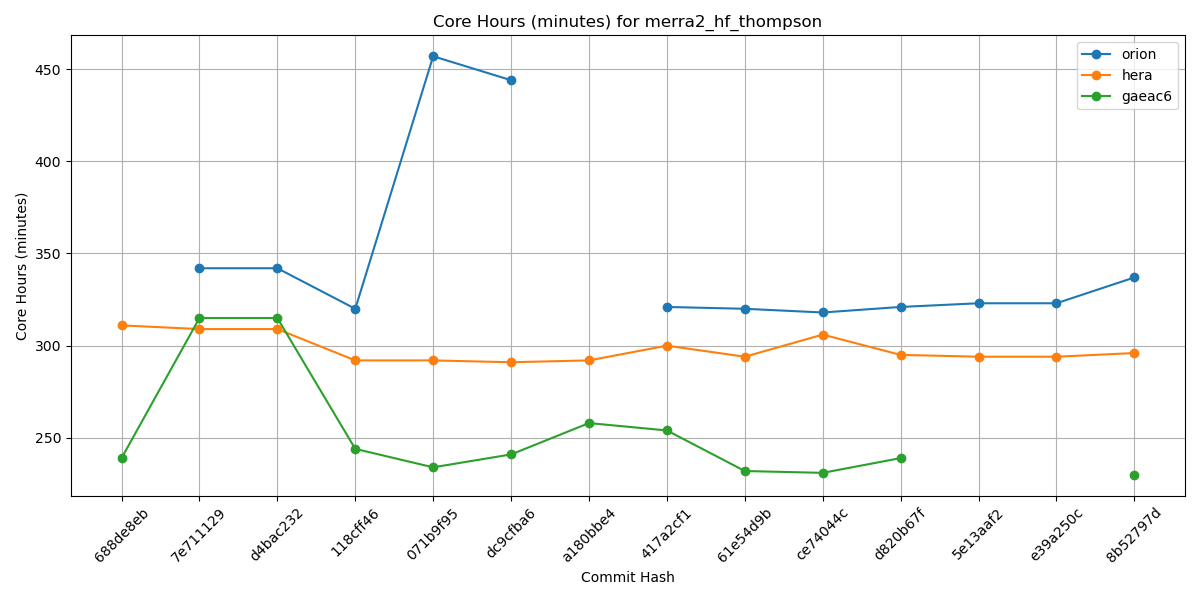

Values plotted in this chart, from the file beside it:
Hash, orion, hera, gaeac6
688de8eb, , 311, 239
7e711129, 342, 309, 315
d4bac232, 342, 309, 315
118cff46, 320, 292, 244
071b9f95, 457, 292, 234
dc9cfba6, 444, 291, 241
a180bbe4, , 292, 258
417a2cf1, 321, 300, 254
61e54d9b, 320, 294, 232
ce74044c, 318, 306, 231
d820b67f, 321, 295, 239
5e13aaf2, 323, 294, 
e39a250c, 323, 294, 
8b52797d, 337, 296, 230
93d51aef, , , 
c5b3a3c8, , , 
f9c10462, , , 
0e960577, , , 
065def80, , , 
995c51d1, , , 
1f0ab432, , , 
8f8fddc8, , , 
24d8dfd4, , , 
5750b9e3, , , 
a9999828, , , 
9193010a, , , 
43f2c3bd, , , 
f22b2e11, , , 
aebf9781, , , 
4cbe50f4, , , 
269e181a, , , 
68fd7faa, , , 
1c5a9f12, , , 
aba31a4e, , , 
b81282e5, , , 
5a297a6e, , , 
ff162f36, , , 
9e4778cd, , , 
4a566203, , , 
4f0111b2, , , 
c0d4de3c, , , 
7cc588ae, , , 
9b9a6304, , , 
4e75e7b4, , , 
69d03840, , , 
0d1af3e3, , , 
6ece76a2, , , 
c5f801e4, , , 
f7d8b0cd, , , 
a8c1628d, , , 
